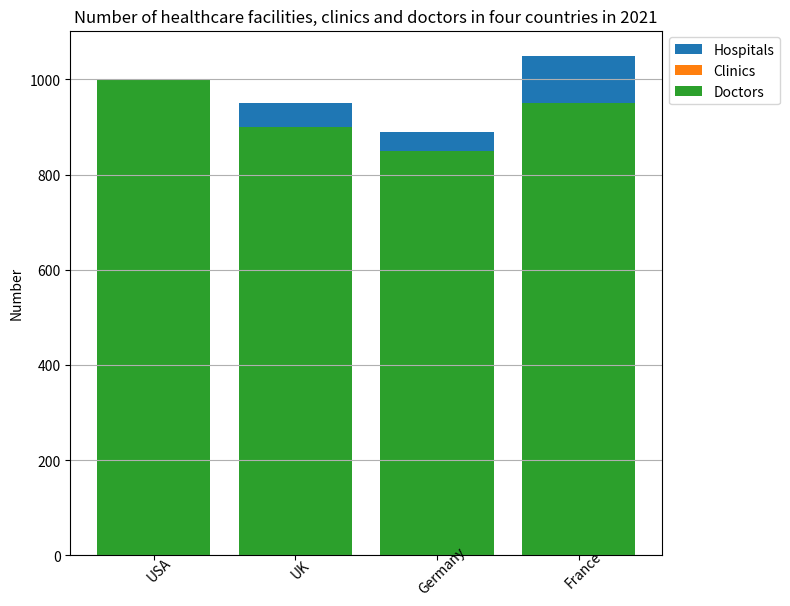

Generate this figure with matplotlib: (Note: this script raises an exception after producing the figure.)

import matplotlib.pyplot as plt

# Create figure
fig = plt.figure(figsize=(8, 6))
ax = fig.add_subplot()

# Plotting data
Country = ['USA', 'UK', 'Germany', 'France']
Hospitals = [450, 370, 320, 400]
Clinics = [550, 580, 570, 650]
Doctors = [1000, 900, 850, 950]

ax.bar(Country, Hospitals, label='Hospitals', bottom=Clinics)
ax.bar(Country, Clinics, label='Clinics')
ax.bar(Country, Doctors, label='Doctors')

# Settings
ax.set_title('Number of healthcare facilities, clinics and doctors in four countries in 2021')
ax.set_ylabel('Number')
ax.grid(axis='y')
ax.legend(loc='upper left', bbox_to_anchor=(1, 1))
fig.tight_layout()
ax.set_xticklabels(Country, rotation=45, wrap=True)

# Save figure
plt.savefig('bar chart/png/233.png')
plt.clf()
